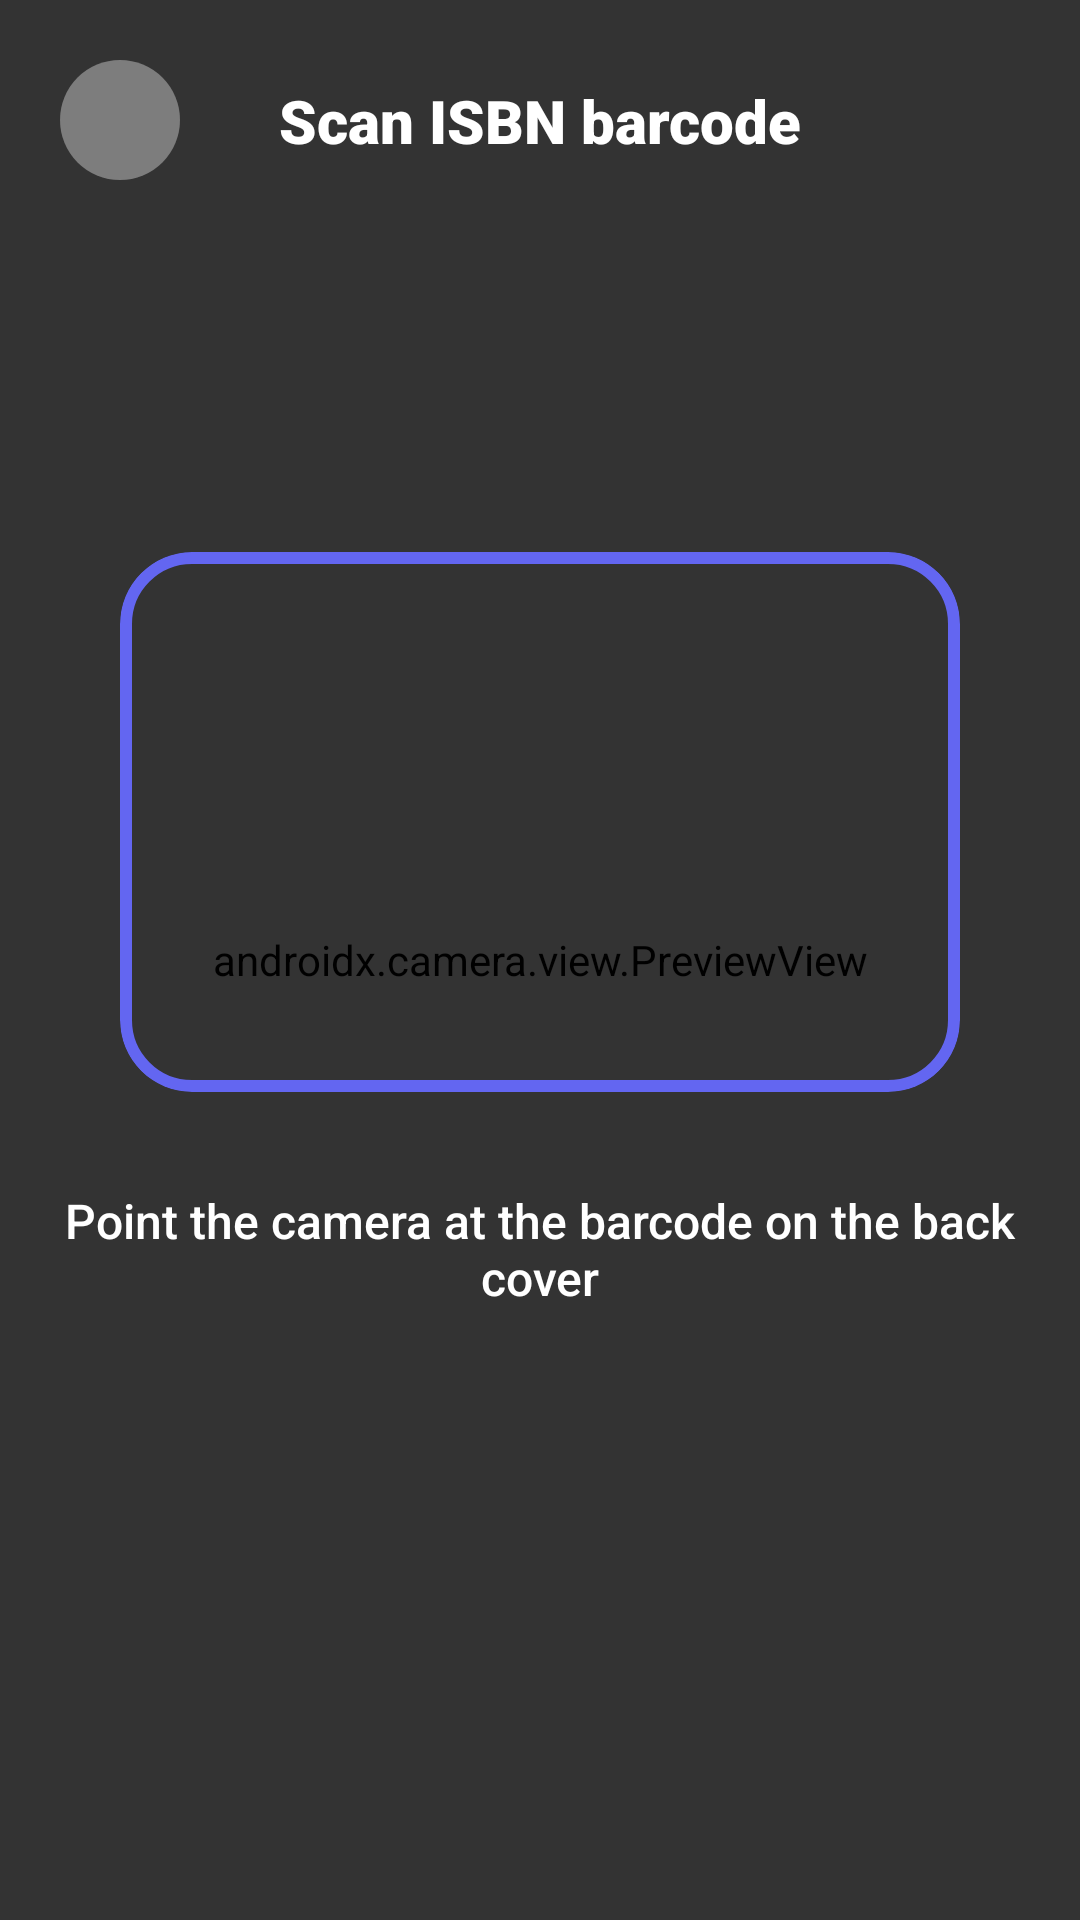

Here is an Android app screen rendered from its layout file. Give the layout XML and the strings, colors and styles it references.
<!-- AndroidManifest.xml: application theme Theme.MiniBookLibrary -->
<!-- res/layout/fragment_barcode_scanner.xml -->
<?xml version="1.0" encoding="utf-8"?>
<androidx.constraintlayout.widget.ConstraintLayout
    xmlns:android="http://schemas.android.com/apk/res/android"
    xmlns:app="http://schemas.android.com/apk/res-auto"
    xmlns:tools="http://schemas.android.com/tools"
    android:layout_width="match_parent"
    android:layout_height="match_parent"
    android:background="@android:color/black">

    
    <androidx.camera.view.PreviewView
        android:id="@+id/previewView"
        android:layout_width="0dp"
        android:layout_height="0dp"
        app:layout_constraintBottom_toBottomOf="parent"
        app:layout_constraintEnd_toEndOf="parent"
        app:layout_constraintStart_toStartOf="parent"
        app:layout_constraintTop_toTopOf="parent" />

    
    <View
        android:layout_width="match_parent"
        android:layout_height="match_parent"
        android:background="#99000000" />

    
    <com.google.android.material.card.MaterialCardView
        android:id="@+id/scanFrameContainer"
        android:layout_width="280dp"
        android:layout_height="180dp"
        app:cardBackgroundColor="@android:color/transparent"
        app:cardCornerRadius="24dp"
        app:cardElevation="0dp"
        app:strokeWidth="4dp"
        app:strokeColor="?attr/colorPrimary"
        app:layout_constraintBottom_toBottomOf="parent"
        app:layout_constraintEnd_toEndOf="parent"
        app:layout_constraintStart_toStartOf="parent"
        app:layout_constraintTop_toTopOf="parent"
        app:layout_constraintVertical_bias="0.4">

        <View
            android:id="@+id/scanFrame"
            android:layout_width="match_parent"
            android:layout_height="match_parent"
            android:background="@android:color/transparent" />

    </com.google.android.material.card.MaterialCardView>

    
    <View
        android:id="@+id/scanLine"
        android:layout_width="260dp"
        android:layout_height="2dp"
        android:background="?attr/colorPrimary"
        app:layout_constraintEnd_toEndOf="@id/scanFrameContainer"
        app:layout_constraintStart_toStartOf="@id/scanFrameContainer"
        app:layout_constraintTop_toTopOf="@id/scanFrameContainer"
        android:layout_marginTop="20dp"
        android:visibility="invisible" />

    
    <TextView
        android:id="@+id/tvHint"
        android:layout_width="wrap_content"
        android:layout_height="wrap_content"
        android:layout_marginTop="32dp"
        android:text="@string/scanner_hint"
        android:textColor="@android:color/white"
        android:textSize="16sp"
        android:fontFamily="sans-serif-medium"
        android:gravity="center"
        app:layout_constraintEnd_toEndOf="parent"
        app:layout_constraintStart_toStartOf="parent"
        app:layout_constraintTop_toBottomOf="@id/scanFrameContainer" />

    
    <androidx.constraintlayout.widget.ConstraintLayout
        android:layout_width="match_parent"
        android:layout_height="wrap_content"
        android:padding="16dp"
        app:layout_constraintTop_toTopOf="parent">

        <com.google.android.material.button.MaterialButton
            android:id="@+id/btnClose"
            style="@style/Widget.Material3.Button.IconButton.Filled.Tonal"
            android:layout_width="48dp"
            android:layout_height="48dp"
            android:backgroundTint="#33FFFFFF"
            app:icon="@drawable/ic_back"
            app:iconTint="@android:color/white"
            app:layout_constraintStart_toStartOf="parent"
            app:layout_constraintTop_toTopOf="parent" />

        <TextView
            android:layout_width="wrap_content"
            android:layout_height="wrap_content"
            android:text="@string/scanner_title"
            android:textColor="@android:color/white"
            android:textSize="20sp"
            android:fontFamily="sans-serif-black"
            app:layout_constraintBottom_toBottomOf="@id/btnClose"
            app:layout_constraintEnd_toEndOf="parent"
            app:layout_constraintStart_toStartOf="parent"
            app:layout_constraintTop_toTopOf="@id/btnClose" />

    </androidx.constraintlayout.widget.ConstraintLayout>

</androidx.constraintlayout.widget.ConstraintLayout>
<!-- resources referenced by this layout -->
<resources>
  <string name="scanner_hint">Point the camera at the barcode on the back cover</string>
  <string name="scanner_title">Scan ISBN barcode</string>
  <style name="Theme.MiniBookLibrary" parent="Theme.Material3.DayNight.NoActionBar">
          <item name="colorPrimary">@color/brand_primary</item>
          <item name="colorOnPrimary">@color/white</item>
          <item name="colorPrimaryContainer">@color/brand_primary_light</item>
          <item name="colorOnPrimaryContainer">@color/brand_primary_dark</item>
  
          <item name="colorSecondary">@color/brand_secondary</item>
          <item name="colorOnSecondary">@color/white</item>
          <item name="colorSecondaryContainer">#F3E8FF</item>
          <item name="colorOnSecondaryContainer">#581C87</item>
  
          <item name="colorTertiary">@color/brand_accent</item>
          <item name="colorOnTertiary">@color/white</item>
  
          <item name="colorError">@color/status_error</item>
          <item name="colorOnError">@color/white</item>
  
          <item name="android:colorBackground">@color/surface_dim</item>
          <item name="colorSurface">@color/surface_light</item>
          <item name="colorOnSurface">@color/text_primary_light</item>
          <item name="colorOnSurfaceVariant">@color/text_secondary_light</item>
          <item name="colorSurfaceVariant">@color/surface_subtle</item>
          <item name="colorOutline">@color/divider_light</item>
  
          <item name="android:statusBarColor" tools:targetApi="lollipop">@android:color/transparent</item>
          <item name="android:windowDrawsSystemBarBackgrounds" tools:targetApi="lollipop">true</item>
          <item name="android:navigationBarColor" tools:targetApi="lollipop">?attr/colorSurface</item>
          <item name="android:windowLightStatusBar" tools:targetApi="m">true</item>
          <item name="android:windowLightNavigationBar" tools:targetApi="o_mr1">true</item>
  
          <item name="android:fontFamily">sans-serif</item>
          <item name="android:textColorPrimary">@color/text_primary_light</item>
          <item name="android:textColorSecondary">@color/text_secondary_light</item>
  
          <item name="materialAlertDialogTheme">@style/AlertDialog.MiniBookLibrary</item>
          
          
          <item name="shapeAppearanceMediumComponent">@style/ShapeAppearance.MiniBookLibrary.Medium</item>
          <item name="shapeAppearanceLargeComponent">@style/ShapeAppearance.MiniBookLibrary.Large</item>
      </style>
  <color name="brand_primary">#6366F1</color>
  <color name="white">#FFFFFF</color>
  <color name="brand_primary_light">#EEF2FF</color>
  <color name="brand_primary_dark">#4338CA</color>
  <color name="brand_secondary">#A855F7</color>
  <color name="brand_accent">#F43F5E</color>
  <color name="status_error">#EF4444</color>
  <color name="surface_dim">#F8FAFC</color>
  <color name="surface_light">#FFFFFF</color>
  <color name="text_primary_light">#0F172A</color>
  <color name="text_secondary_light">#475569</color>
  <color name="surface_subtle">#F1F5F9</color>
  <color name="divider_light">#E2E8F0</color>
  <style name="AlertDialog.MiniBookLibrary" parent="ThemeOverlay.Material3.MaterialAlertDialog">
          <item name="dialogCornerRadius">28dp</item>
      </style>
  <style name="ShapeAppearance.MiniBookLibrary.Medium" parent="ShapeAppearance.Material3.MediumComponent">
          <item name="cornerSize">20dp</item>
      </style>
  <style name="ShapeAppearance.MiniBookLibrary.Large" parent="ShapeAppearance.Material3.LargeComponent">
          <item name="cornerSize">28dp</item>
      </style>
</resources>
